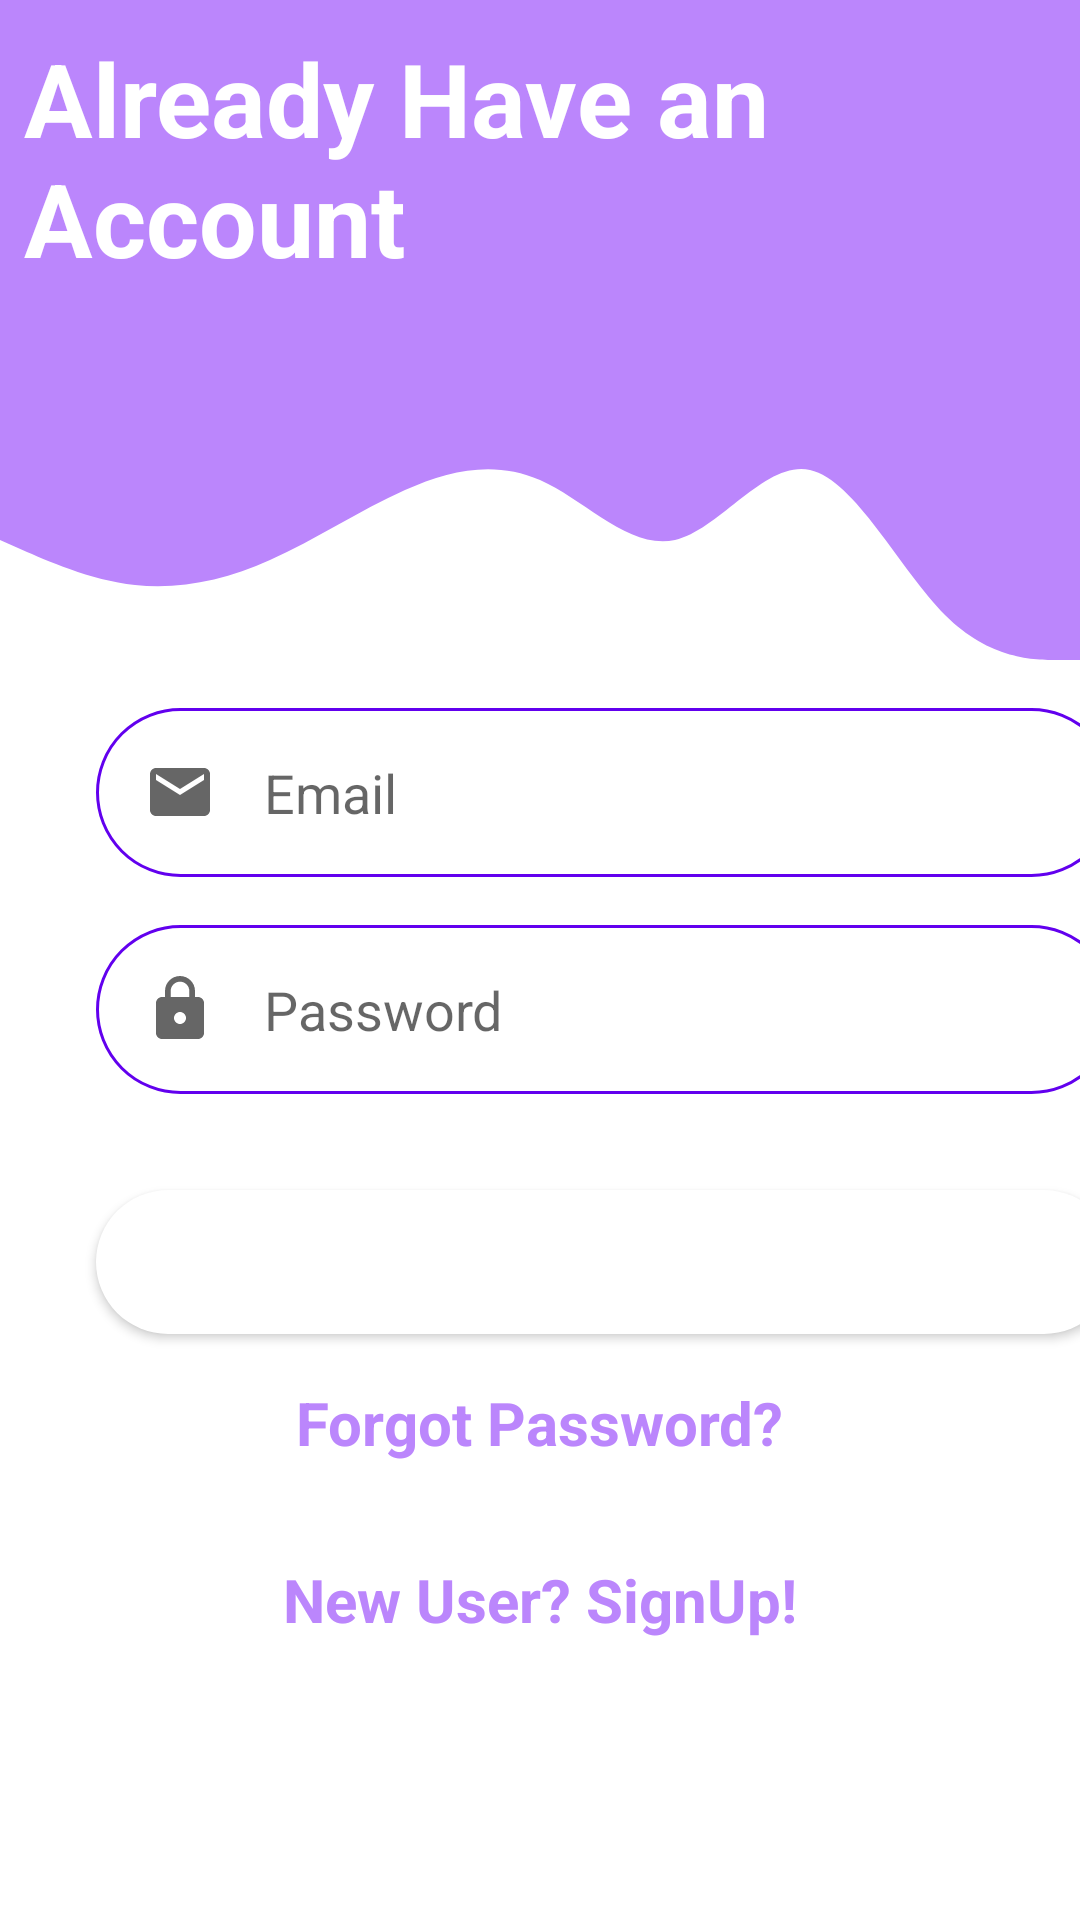

Write the Android layout XML for this screen, with the resource values it uses.
<!-- AndroidManifest.xml: application theme Theme.SwiftTour -->
<!-- res/layout/activity_signin.xml -->
<?xml version="1.0" encoding="utf-8"?>
<LinearLayout xmlns:android="http://schemas.android.com/apk/res/android"
    android:layout_width="match_parent"
    android:layout_height="match_parent"
    android:orientation="vertical">

    <LinearLayout
        android:layout_width="match_parent"
        android:layout_height="120dp"
        android:orientation="horizontal"
        android:background="@color/purple_200">

        <TextView
            android:layout_width="260dp"
            android:layout_height="80dp"
            android:text="Already Have an Account"
            android:textSize="34dp"
            android:layout_marginTop="10dp"
            android:layout_marginStart="8dp"
            android:layout_marginRight="10dp"
            android:textStyle="bold"
            android:textColor="@color/white"/>

        <ImageView
            android:layout_width="wrap_content"
            android:layout_height="wrap_content"
            android:src="@drawable/ic_baseline_person_24"
            android:layout_marginLeft="25dp"/>

    </LinearLayout>

    <View
        android:layout_width="match_parent"
        android:layout_height="100dp"
        android:background="@drawable/wave"/>



    <EditText
        android:id="@+id/email1"
        android:layout_width="340dp"
        android:layout_height="wrap_content"
        android:layout_marginStart="32dp"
        android:layout_marginEnd="32dp"
        android:background="@drawable/round_border"
        android:drawableStart="@drawable/ic_baseline_email_24"
        android:drawablePadding="16dp"
        android:ems="10"
        android:hint="Email"
        android:inputType="text"
        android:padding="16dp"
        android:layout_marginTop="16dp"
        />

    <EditText
        android:id="@+id/password1"
        android:layout_width="340dp"
        android:layout_height="wrap_content"
        android:layout_marginStart="32dp"
        android:layout_marginEnd="32dp"
        android:background="@drawable/round_border"
        android:drawableStart="@drawable/ic_baseline_lock_24"
        android:drawablePadding="16dp"
        android:ems="10"
        android:hint="Password"
        android:inputType="text"
        android:padding="16dp"
        android:layout_marginTop="16dp"
        />



    <Button
        android:id="@+id/login"
        android:layout_width="340dp"
        android:layout_height="wrap_content"
        android:layout_marginStart="32dp"
        android:layout_marginEnd="32dp"
        android:layout_marginTop="32dp"
        android:background="@drawable/round_bg"
        android:text="LogIn"
        android:textColor="@color/white"
        android:textStyle="bold"
        android:textSize="20sp"
        />

    <TextView
        android:layout_width="wrap_content"
        android:layout_height="wrap_content"
        android:layout_gravity="center_horizontal"
        android:layout_marginTop="16dp"
        android:text="Forgot Password?"
        android:textColor="@color/purple_200"
        android:textSize="20sp"
        android:textStyle="bold"/>




    <TextView
        android:id="@+id/signup"
        android:layout_width="wrap_content"
        android:layout_height="wrap_content"
        android:layout_gravity="center_horizontal"
        android:layout_marginTop="32dp"
        android:text="New User? SignUp!"
        android:textColor="@color/purple_200"
        android:textSize="20sp"
        android:textStyle="bold"

        />

</LinearLayout>
<!-- resources referenced by this layout -->
<resources>
  <!-- drawable ic_baseline_email_24 (drawable-v24) -->
  <vector xmlns:android="http://schemas.android.com/apk/res/android"
      android:width="24dp"
      android:height="24dp"
      android:viewportWidth="24"
      android:viewportHeight="24"
      android:tint="?attr/colorControlNormal">
    <path
        android:fillColor="@color/purple_200"
        android:pathData="M20,4L4,4c-1.1,0 -1.99,0.9 -1.99,2L2,18c0,1.1 0.9,2 2,2h16c1.1,0 2,-0.9 2,-2L22,6c0,-1.1 -0.9,-2 -2,-2zM20,8l-8,5 -8,-5L4,6l8,5 8,-5v2z"/>
  </vector>
  <!-- drawable ic_baseline_lock_24 (drawable-v24) -->
  <vector xmlns:android="http://schemas.android.com/apk/res/android"
      android:width="24dp"
      android:height="24dp"
      android:viewportWidth="24"
      android:viewportHeight="24"
      android:tint="?attr/colorControlNormal">
    <path
        android:fillColor="@color/purple_200"
        android:pathData="M18,8h-1L17,6c0,-2.76 -2.24,-5 -5,-5S7,3.24 7,6v2L6,8c-1.1,0 -2,0.9 -2,2v10c0,1.1 0.9,2 2,2h12c1.1,0 2,-0.9 2,-2L20,10c0,-1.1 -0.9,-2 -2,-2zM12,17c-1.1,0 -2,-0.9 -2,-2s0.9,-2 2,-2 2,0.9 2,2 -0.9,2 -2,2zM15.1,8L8.9,8L8.9,6c0,-1.71 1.39,-3.1 3.1,-3.1 1.71,0 3.1,1.39 3.1,3.1v2z"/>
  </vector>
  <!-- drawable round_bg (drawable-v24) -->
  <?xml version="1.0" encoding="utf-8"?>
  <shape xmlns:android="http://schemas.android.com/apk/res/android">
  
      <solid android:color="@color/white"/>
      <corners android:radius="100dp"/>
      <stroke android:color="@color/black"/>
  
  </shape>
  <!-- drawable round_border (drawable-v24) -->
  <?xml version="1.0" encoding="utf-8"?>
  <shape android:shape="rectangle" xmlns:android="http://schemas.android.com/apk/res/android">
  
      <stroke android:color="@color/purple_500"
          android:width="1dp"/>
      <corners android:radius="100dp"/>
  
  </shape>
  <!-- drawable wave (drawable-v24) -->
  <vector xmlns:android="http://schemas.android.com/apk/res/android"
      android:width="1440dp"
      android:height="320dp"
      android:viewportWidth="1440"
      android:viewportHeight="320">
      <path
          android:pathData="M0,192L30,202.7C60,213 120,235 180,240C240,245 300,235 360,213.3C420,192 480,160 540,138.7C600,117 660,107 720,128C780,149 840,203 900,192C960,181 1020,107 1080,117.3C1140,128 1200,224 1260,272C1320,320 1380,320 1410,320L1440,320L1440,0L1410,0C1380,0 1320,0 1260,0C1200,0 1140,0 1080,0C1020,0 960,0 900,0C840,0 780,0 720,0C660,0 600,0 540,0C480,0 420,0 360,0C300,0 240,0 180,0C120,0 60,0 30,0L0,0Z"
          android:fillColor="@color/purple_200"/>
  
  </vector>
  <style name="Theme.SwiftTour" parent="Theme.MaterialComponents.DayNight.DarkActionBar">
          
          <item name="colorPrimary">@color/purple_500</item>
          <item name="colorPrimaryVariant">@color/purple_700</item>
          <item name="colorOnPrimary">@color/white</item>
          
          <item name="colorSecondary">@color/teal_200</item>
          <item name="colorSecondaryVariant">@color/teal_700</item>
          <item name="colorOnSecondary">@color/black</item>
          
          <item name="android:statusBarColor" tools:targetApi="l">?attr/colorPrimaryVariant</item>
          
      </style>
  <!-- not gathered from this repository: default colours our renderer supplied (Android Studio template values) -->
  <color name="purple_200">#FFBB86FC</color>
  <color name="purple_500">#FF6200EE</color>
  <color name="purple_700">#FF3700B3</color>
  <color name="teal_200">#FF03DAC5</color>
  <color name="teal_700">#FF018786</color>
  <color name="black">#FF000000</color>
  <color name="white">#FFFFFFFF</color>
</resources>
